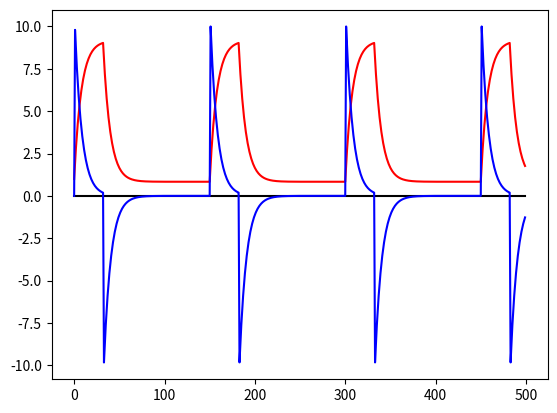

Source code (Python):
import matplotlib.pyplot as plt


class one_alveolar:
  def __init__ (self, impedance, VoltoP, timestep, restime,inpressure, initialvolume = 1):
    self.volume = initialvolume
    self.impedance = impedance
    self.inpressure = inpressure
    self.isin = True
    self.VoltoP = VoltoP
    self.timestep = timestep
    self.flowvelo = 0
    self.inp = self.inpressure
    self.restime = restime
    self.looptime = 0
    
  def update(self):
    
    self.alvp = self.VoltoP(self.volume)
    self.flowvelo = (self.inp - self.alvp)/self.impedance
    deltavol = self.flowvelo*self.timestep
    self.volume += deltavol
    self.looptime += self.timestep
    #inspiration and expiration change section
    #auto interchange
    #if abs(deltavol) < 0.02:
    #    self.inp = 0 if self.isin == True else self.inpressure
    #    self.isin = True if not self.isin else False
    #end inspiration change
    if deltavol>0 and deltavol< 0.02:
      self.inp = 0
    #end expiration change
    if self.restime-self.looptime<0.01:
      self.looptime = 0
      self.inp = self.inpressure


def VolP(vol):
	return vol*1.2 - 1


alv = one_alveolar(1,VolP,0.1,15,10)

vol = []
vel = []
baseline = []

for i in range(500):
	baseline.append(0)
	vol.append(alv.volume)
	vel.append(alv.flowvelo)
	alv.update()
	
plt.plot(range(500),baseline,'k')
plt.plot(range(500),vol,'r')
plt.plot(range(500),vel,'b')
plt.show()
